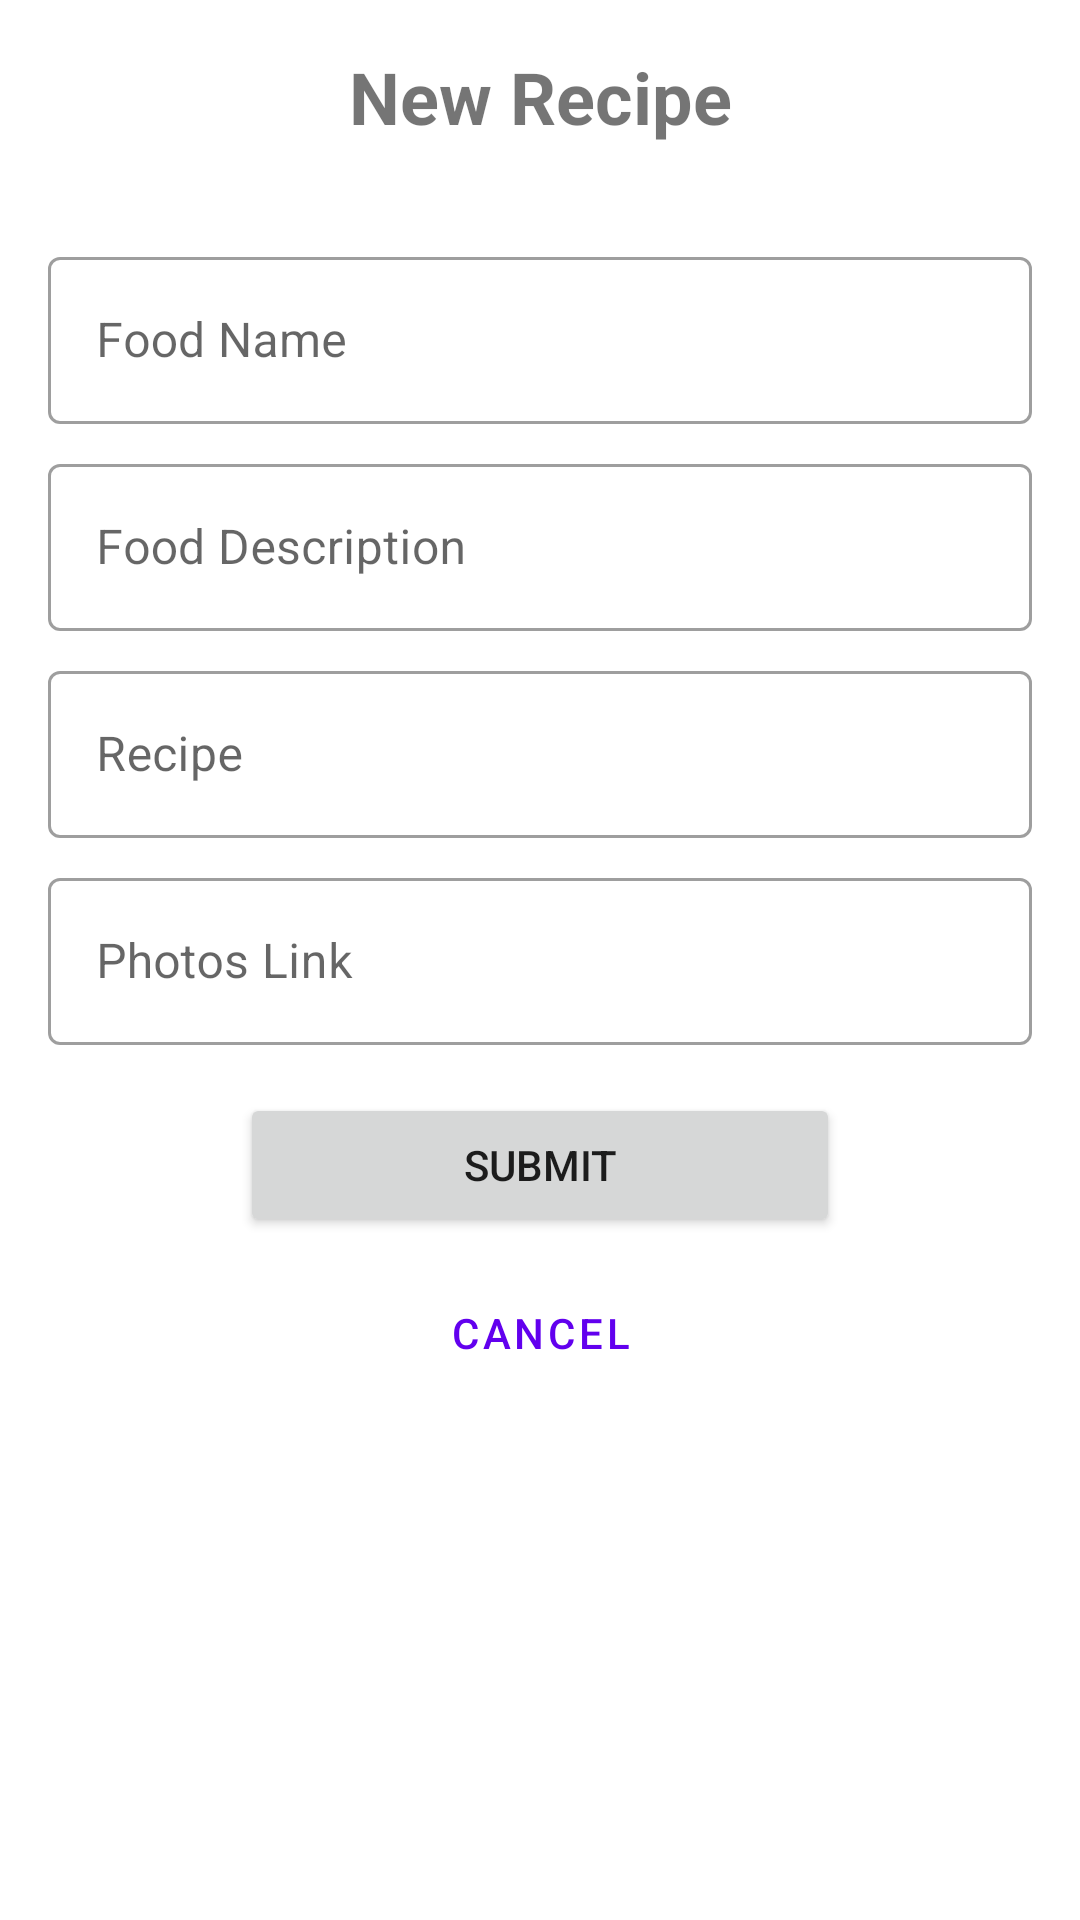

Here is an Android app screen rendered from its layout file. Give the layout XML and the strings, colors and styles it references.
<!-- AndroidManifest.xml: application theme Theme.160419025_AdvNativeUTS -->
<!-- res/layout/fragment_add_recipe.xml -->
<?xml version="1.0" encoding="utf-8"?>
<FrameLayout xmlns:android="http://schemas.android.com/apk/res/android"
    xmlns:app="http://schemas.android.com/apk/res-auto"
    xmlns:tools="http://schemas.android.com/tools"
    android:layout_width="match_parent"
    android:layout_height="match_parent"
    tools:context=".view.AddRecipeFragment">

    <androidx.constraintlayout.widget.ConstraintLayout
        android:layout_width="match_parent"
        android:layout_height="match_parent">

        <TextView
            android:id="@+id/textView2"
            android:layout_width="wrap_content"
            android:layout_height="wrap_content"
            android:layout_marginTop="16dp"
            android:text="New Recipe"
            android:textSize="24sp"
            android:textStyle="bold"
            app:layout_constraintEnd_toEndOf="parent"
            app:layout_constraintStart_toStartOf="parent"
            app:layout_constraintTop_toTopOf="parent" />

        <com.google.android.material.textfield.TextInputLayout
            android:id="@+id/textInputLayout"
            style="@style/Widget.MaterialComponents.TextInputLayout.OutlinedBox"
            android:layout_width="match_parent"
            android:layout_height="wrap_content"
            android:layout_marginStart="16dp"
            android:layout_marginLeft="16dp"
            android:layout_marginTop="32dp"
            android:layout_marginEnd="16dp"
            android:layout_marginRight="16dp"
            android:hint="Food Name"
            app:hintAnimationEnabled="true"
            app:hintEnabled="true"
            app:layout_constraintEnd_toEndOf="parent"
            app:layout_constraintStart_toStartOf="parent"
            app:layout_constraintTop_toBottomOf="@+id/textView2">

            <com.google.android.material.textfield.TextInputEditText
                android:id="@+id/txtAddFoodName"
                android:layout_width="match_parent"
                android:layout_height="wrap_content" />
        </com.google.android.material.textfield.TextInputLayout>

        <com.google.android.material.textfield.TextInputLayout
            android:id="@+id/textInputLayout2"
            style="@style/Widget.MaterialComponents.TextInputLayout.OutlinedBox"
            android:layout_width="match_parent"
            android:layout_height="wrap_content"
            android:layout_marginStart="16dp"
            android:layout_marginLeft="16dp"
            android:layout_marginTop="8dp"
            android:layout_marginEnd="16dp"
            android:layout_marginRight="16dp"
            android:hint="Food Description"
            app:hintAnimationEnabled="true"
            app:hintEnabled="true"
            app:layout_constraintEnd_toEndOf="parent"
            app:layout_constraintStart_toStartOf="parent"
            app:layout_constraintTop_toBottomOf="@+id/textInputLayout">

            <com.google.android.material.textfield.TextInputEditText
                android:id="@+id/txtAddFoodDescription"
                android:layout_width="match_parent"
                android:layout_height="wrap_content" />
        </com.google.android.material.textfield.TextInputLayout>

        <com.google.android.material.textfield.TextInputLayout
            android:id="@+id/textInputLayout3"
            style="@style/Widget.MaterialComponents.TextInputLayout.OutlinedBox"
            android:layout_width="match_parent"
            android:layout_height="wrap_content"
            android:layout_marginStart="16dp"
            android:layout_marginLeft="16dp"
            android:layout_marginTop="8dp"
            android:layout_marginEnd="16dp"
            android:layout_marginRight="16dp"
            android:hint="Recipe"
            app:hintAnimationEnabled="true"
            app:hintEnabled="true"
            app:layout_constraintEnd_toEndOf="parent"
            app:layout_constraintStart_toStartOf="parent"
            app:layout_constraintTop_toBottomOf="@+id/textInputLayout2">

            <com.google.android.material.textfield.TextInputEditText
                android:id="@+id/txtAddFoodRecipe"
                android:layout_width="match_parent"
                android:layout_height="wrap_content" />
        </com.google.android.material.textfield.TextInputLayout>

        <com.google.android.material.textfield.TextInputLayout
            android:id="@+id/textInputLayout4"
            style="@style/Widget.MaterialComponents.TextInputLayout.OutlinedBox"
            android:layout_width="match_parent"
            android:layout_height="wrap_content"
            android:layout_marginStart="16dp"
            android:layout_marginLeft="16dp"
            android:layout_marginTop="8dp"
            android:layout_marginEnd="16dp"
            android:layout_marginRight="16dp"
            android:hint="Photos Link"
            app:hintAnimationEnabled="true"
            app:hintEnabled="true"
            app:layout_constraintEnd_toEndOf="parent"
            app:layout_constraintStart_toStartOf="parent"
            app:layout_constraintTop_toBottomOf="@+id/textInputLayout3">

            <com.google.android.material.textfield.TextInputEditText
                android:id="@+id/txtAddPhotosLink"
                android:layout_width="match_parent"
                android:layout_height="wrap_content" />
        </com.google.android.material.textfield.TextInputLayout>

        <Button
            android:id="@+id/btnSubmit"
            android:layout_width="200dp"
            android:layout_height="wrap_content"
            android:layout_marginTop="16dp"
            android:text="Submit"
            app:layout_constraintEnd_toEndOf="parent"
            app:layout_constraintStart_toStartOf="parent"
            app:layout_constraintTop_toBottomOf="@+id/textInputLayout4" />

        <Button
            android:id="@+id/btnAddCancel"
            style="@style/Widget.MaterialComponents.Button.OutlinedButton"
            android:layout_width="200dp"
            android:layout_height="wrap_content"
            android:layout_marginTop="8dp"
            android:text="Cancel"
            app:layout_constraintEnd_toEndOf="parent"
            app:layout_constraintStart_toStartOf="parent"
            app:layout_constraintTop_toBottomOf="@+id/btnSubmit" />

    </androidx.constraintlayout.widget.ConstraintLayout>
</FrameLayout>
<!-- resources referenced by this layout -->
<resources>
  <style name="Theme.160419025_AdvNativeUTS" parent="Theme.MaterialComponents.DayNight.DarkActionBar">
          
          <item name="colorPrimary">@color/purple_500</item>
          <item name="colorPrimaryVariant">@color/purple_700</item>
          <item name="colorOnPrimary">@color/white</item>
          
          <item name="colorSecondary">@color/teal_200</item>
          <item name="colorSecondaryVariant">@color/teal_700</item>
          <item name="colorOnSecondary">@color/black</item>
          
          <item name="android:statusBarColor" tools:targetApi="l">?attr/colorPrimaryVariant</item>
          
      </style>
  <!-- not gathered from this repository: default colours our renderer supplied (Android Studio template values) -->
  <color name="purple_500">#FF6200EE</color>
  <color name="purple_700">#FF3700B3</color>
  <color name="teal_200">#FF03DAC5</color>
  <color name="teal_700">#FF018786</color>
  <color name="black">#FF000000</color>
  <color name="white">#FFFFFFFF</color>
</resources>
